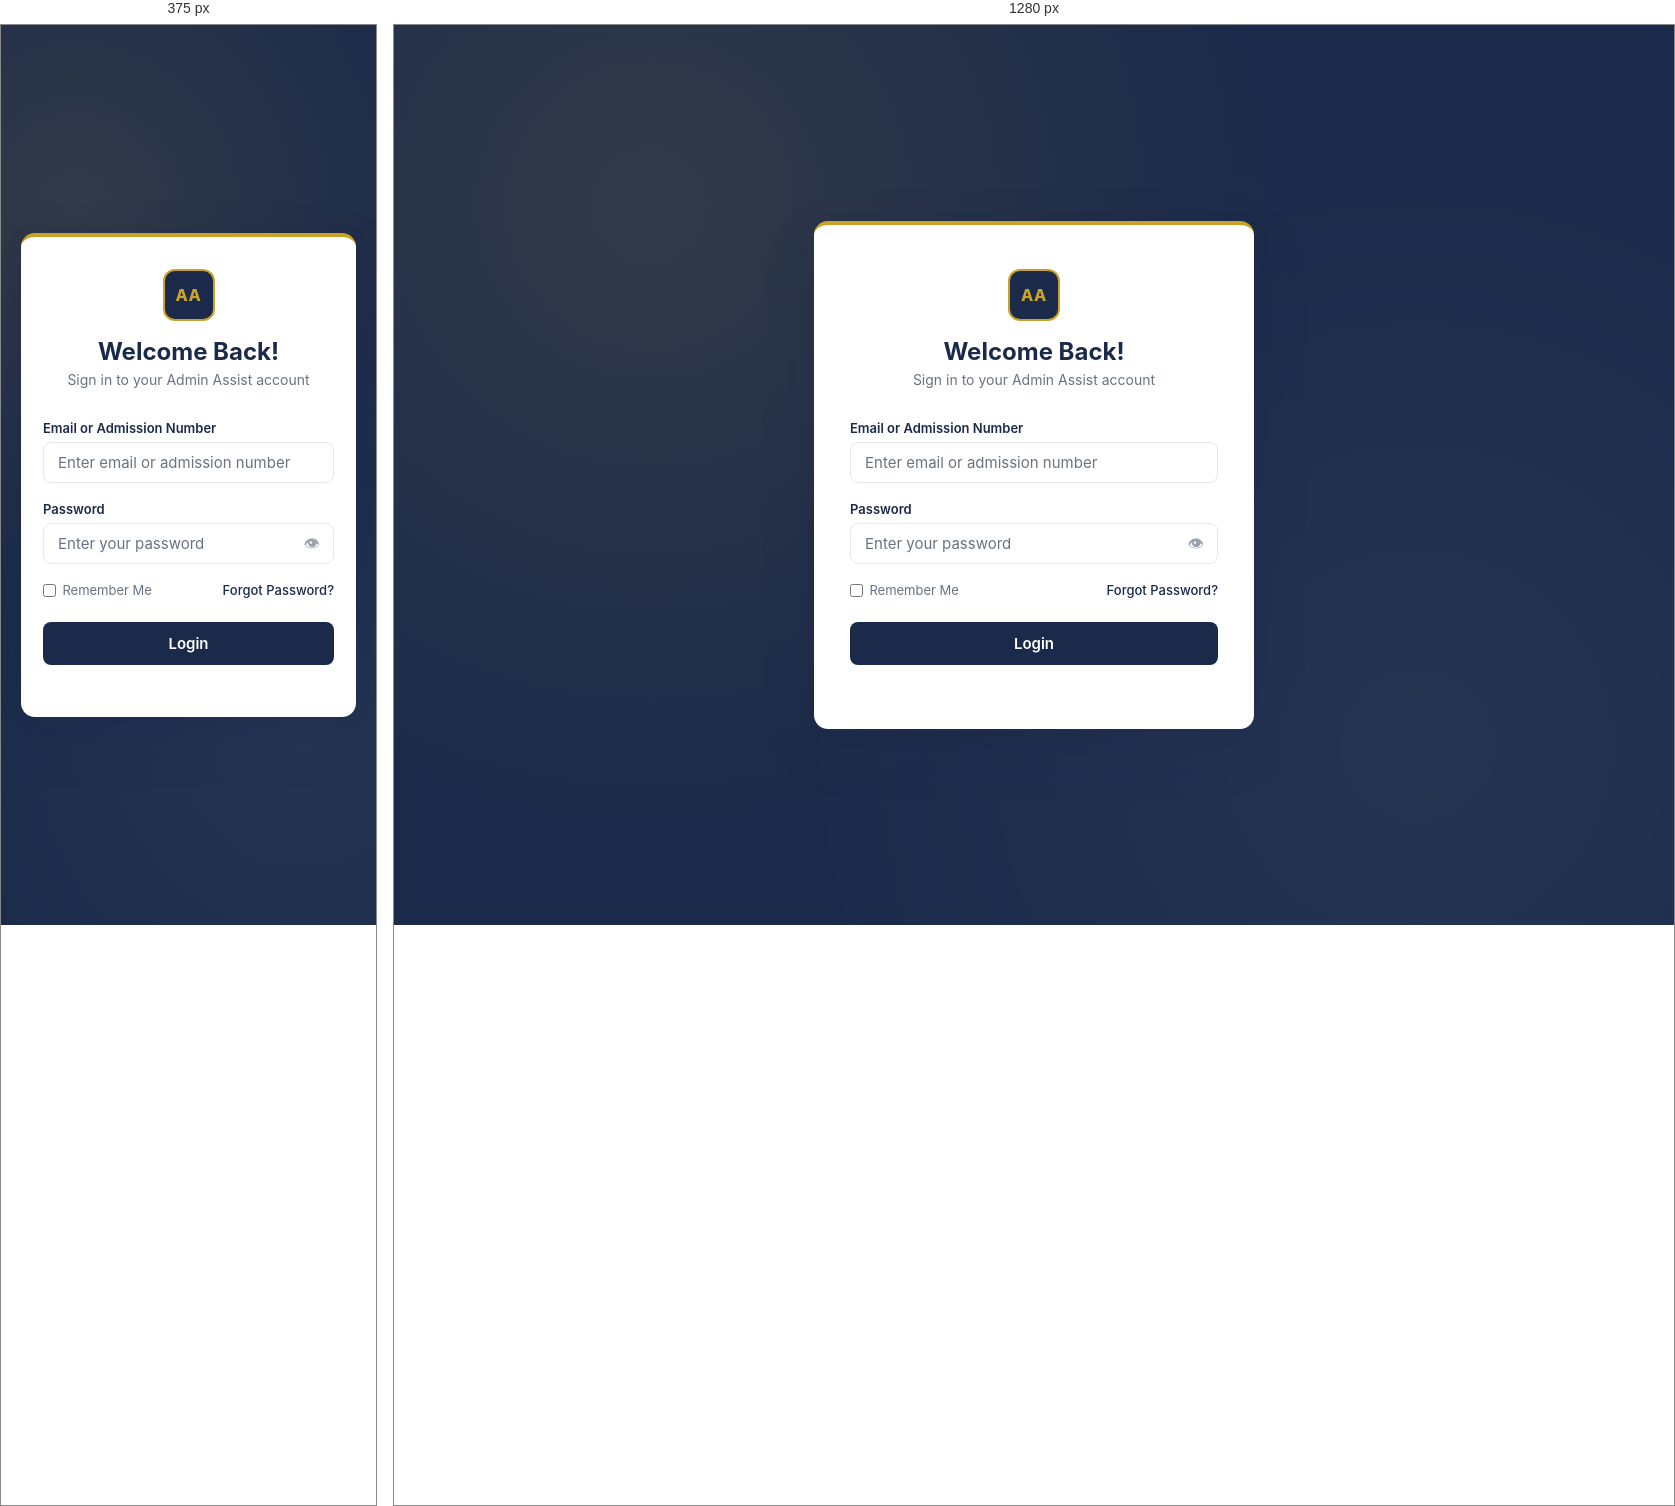
Rendered at 375 px and 1280 px, left to right.

<!-- file: login.html -->
<!DOCTYPE html>
<html lang="en">

<head>
  <meta charset="UTF-8">
  <meta name="viewport" content="width=device-width, initial-scale=1.0">
  <title>Login - Admin Assist</title>
  <link rel="stylesheet" href="login.css">
</head>

<body>
  <div class="login-container">
    <div class="login-header">
      <div class="login-logo">AA</div>
      <h1>Welcome Back!</h1>
      <p>Sign in to your Admin Assist account</p>
    </div>

    <div id="error-banner" class="error-banner" role="alert" aria-live="polite"></div>

    <form id="loginForm" novalidate>
      <div class="form-group">
        <label for="email">Email or Admission Number</label>
        <input type="text" id="email" name="email" placeholder="Enter email or admission number" required autocomplete="username">
      </div>

      <div class="form-group">
        <label for="password">Password</label>
        <div class="input-wrap">
          <input type="password" id="password" name="password" placeholder="Enter your password" required
            autocomplete="current-password">
          <button type="button" class="toggle-pw" aria-label="Show password" id="togglePw">👁</button>
        </div>
      </div>

      <div class="remember-forgot">
        <label>
          <input type="checkbox" name="remember"> Remember Me
        </label>
        <a href="forgot-password.html">Forgot Password?</a>
      </div>

      <button type="submit" class="login-btn" id="loginBtn">Login</button>
    </form>
  </div>

  <script src="loader.js"></script>
  <script src="auth.js"></script>
  <script src="login.js"></script>
</body>

</html>

/* @media block from login.css */
@media (max-width: 520px) {
    .login-container {
        padding: 2rem 1.375rem;
    }
}